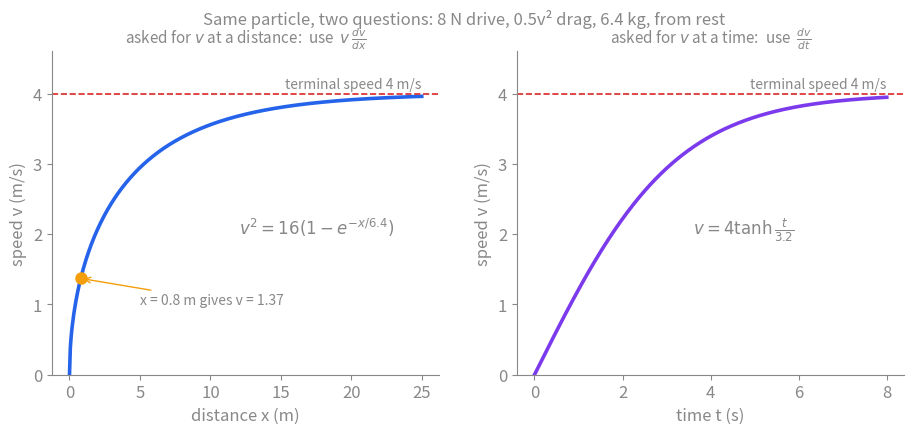
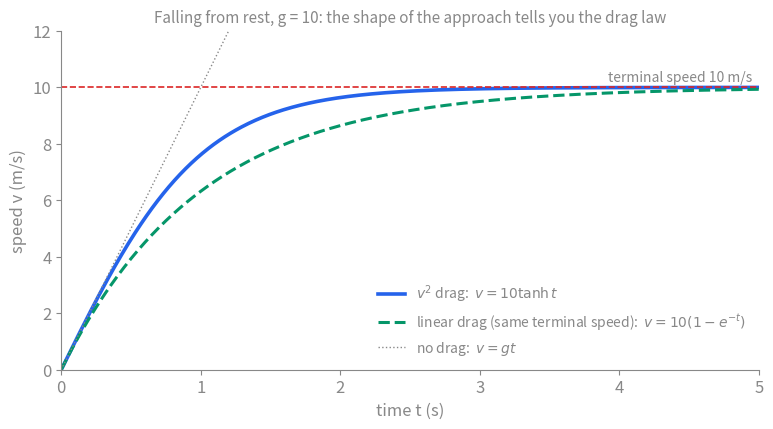

The script that saved these images, in order:
"""Figures for [[Linear Motion under a Variable Force]].

  variable-force-two-views.svg  — one motion (J26/31: 8 N drive, 0.5v² drag, 6.4 kg), seen as v(x) and v(t):
                                  the two ODE forms are two windows on the same particle
  variable-force-tanh-vs-exp.svg — free fall with v² drag (tanh) vs linear drag (1−e^{−t}) at the same terminal speed
Run: python3 variable-force-figures.py   (from Physics/Mechanics/)
"""
from pathlib import Path
import re
import numpy as np, matplotlib as mpl, matplotlib.pyplot as plt
mpl.rcParams.update({"svg.hashsalt": "vault", "font.size": 12, "text.color": "#888888", "axes.edgecolor": "#888888",
                     "axes.labelcolor": "#888888", "xtick.color": "#888888", "ytick.color": "#888888", "svg.fonttype": "none"})
G = "#888888"; BLUE = "#2563eb"; RED = "#dc2626"; GREEN = "#059669"; AMBER = "#f59e0b"; PURPLE = "#7c3aed"
def save(fig, name):
    fig.savefig(name, format="svg", bbox_inches="tight", transparent=True, metadata={"Date": None}); plt.close(fig)
    p=Path(name); s=p.read_text(); s=re.sub(r'<svg[^>]*',lambda m:re.sub(r'width="[^"]*"','width="100%"',re.sub(r' height="[^"]*"','',m[0])),s,count=1); p.write_text("\n".join(l.rstrip() for l in s.splitlines())+"\n"); print("wrote", name)

# ---- figure 1: J26/31 — v(x) = 4 sqrt(1 - e^{-x/6.4})  and  v(t) = 4 tanh(t/3.2)
fig, (a1, a2) = plt.subplots(1, 2, figsize=(11, 4.2))
xs = np.linspace(0, 25, 400); vx = 4*np.sqrt(1 - np.exp(-xs/6.4))
ts = np.linspace(0, 8, 400); vt = 4*np.tanh(ts/3.2)
for ax, X, V, lab, col in [(a1, xs, vx, "distance x (m)", BLUE), (a2, ts, vt, "time t (s)", PURPLE)]:
    ax.plot(X, V, color=col, lw=2.6)
    ax.axhline(4, color=RED, lw=1.2, ls="--"); ax.text(X[-1], 4.08, "terminal speed 4 m/s", color=G, ha="right", fontsize=10)
    ax.set_xlabel(lab); ax.set_ylabel("speed v (m/s)"); ax.set_ylim(0, 4.6)
    for s_ in ("top", "right"): ax.spines[s_].set_visible(False)
a1.plot([0.8], [4*np.sqrt(1-np.exp(-0.8/6.4))], "o", color=AMBER, ms=8); a1.annotate("x = 0.8 m gives v = 1.37", xy=(0.8, 1.37), xytext=(5, 1.0), color=G, fontsize=10, arrowprops=dict(arrowstyle="->", color=AMBER))
a1.set_title(r"asked for $v$ at a distance:  use  $v\,\frac{dv}{dx}$", color=G, fontsize=11)
a2.set_title(r"asked for $v$ at a time:  use  $\frac{dv}{dt}$", color=G, fontsize=11)
a1.text(12, 2.0, r"$v^2 = 16\left(1-e^{-x/6.4}\right)$", color=G, fontsize=12); a2.text(3.6, 2.0, r"$v = 4\tanh\frac{t}{3.2}$", color=G, fontsize=12)
fig.suptitle("Same particle, two questions: 8 N drive, 0.5v² drag, 6.4 kg, from rest", color=G, fontsize=12)
save(fig, "variable-force-two-views.svg")

# ---- figure 2: tanh vs exp at the same terminal speed 10 m/s (N24/32 numbers): v'=10-0.1v² vs v'=10-v
fig, ax = plt.subplots(figsize=(9, 4.4))
ts = np.linspace(0, 5, 500)
ax.plot(ts, 10*np.tanh(ts), color=BLUE, lw=2.6, label=r"$v^2$ drag:  $v = 10\tanh t$")
ax.plot(ts, 10*(1-np.exp(-ts)), color=GREEN, lw=2.2, ls="--", label=r"linear drag (same terminal speed):  $v = 10(1-e^{-t})$")
ax.plot(ts, 10*ts, color=G, lw=1, ls=":", label="no drag:  $v = gt$")
ax.axhline(10, color=RED, lw=1.2, ls="--"); ax.text(4.95, 10.2, "terminal speed 10 m/s", color=G, ha="right", fontsize=10)
ax.set_xlim(0, 5); ax.set_ylim(0, 12); ax.set_xlabel("time t (s)"); ax.set_ylabel("speed v (m/s)")
for s_ in ("top", "right"): ax.spines[s_].set_visible(False)
leg = ax.legend(loc="lower right", frameon=False, fontsize=10)
for t_ in leg.get_texts(): t_.set_color(G)
ax.set_title("Falling from rest, g = 10: the shape of the approach tells you the drag law", color=G, fontsize=11)
save(fig, "variable-force-tanh-vs-exp.svg")
